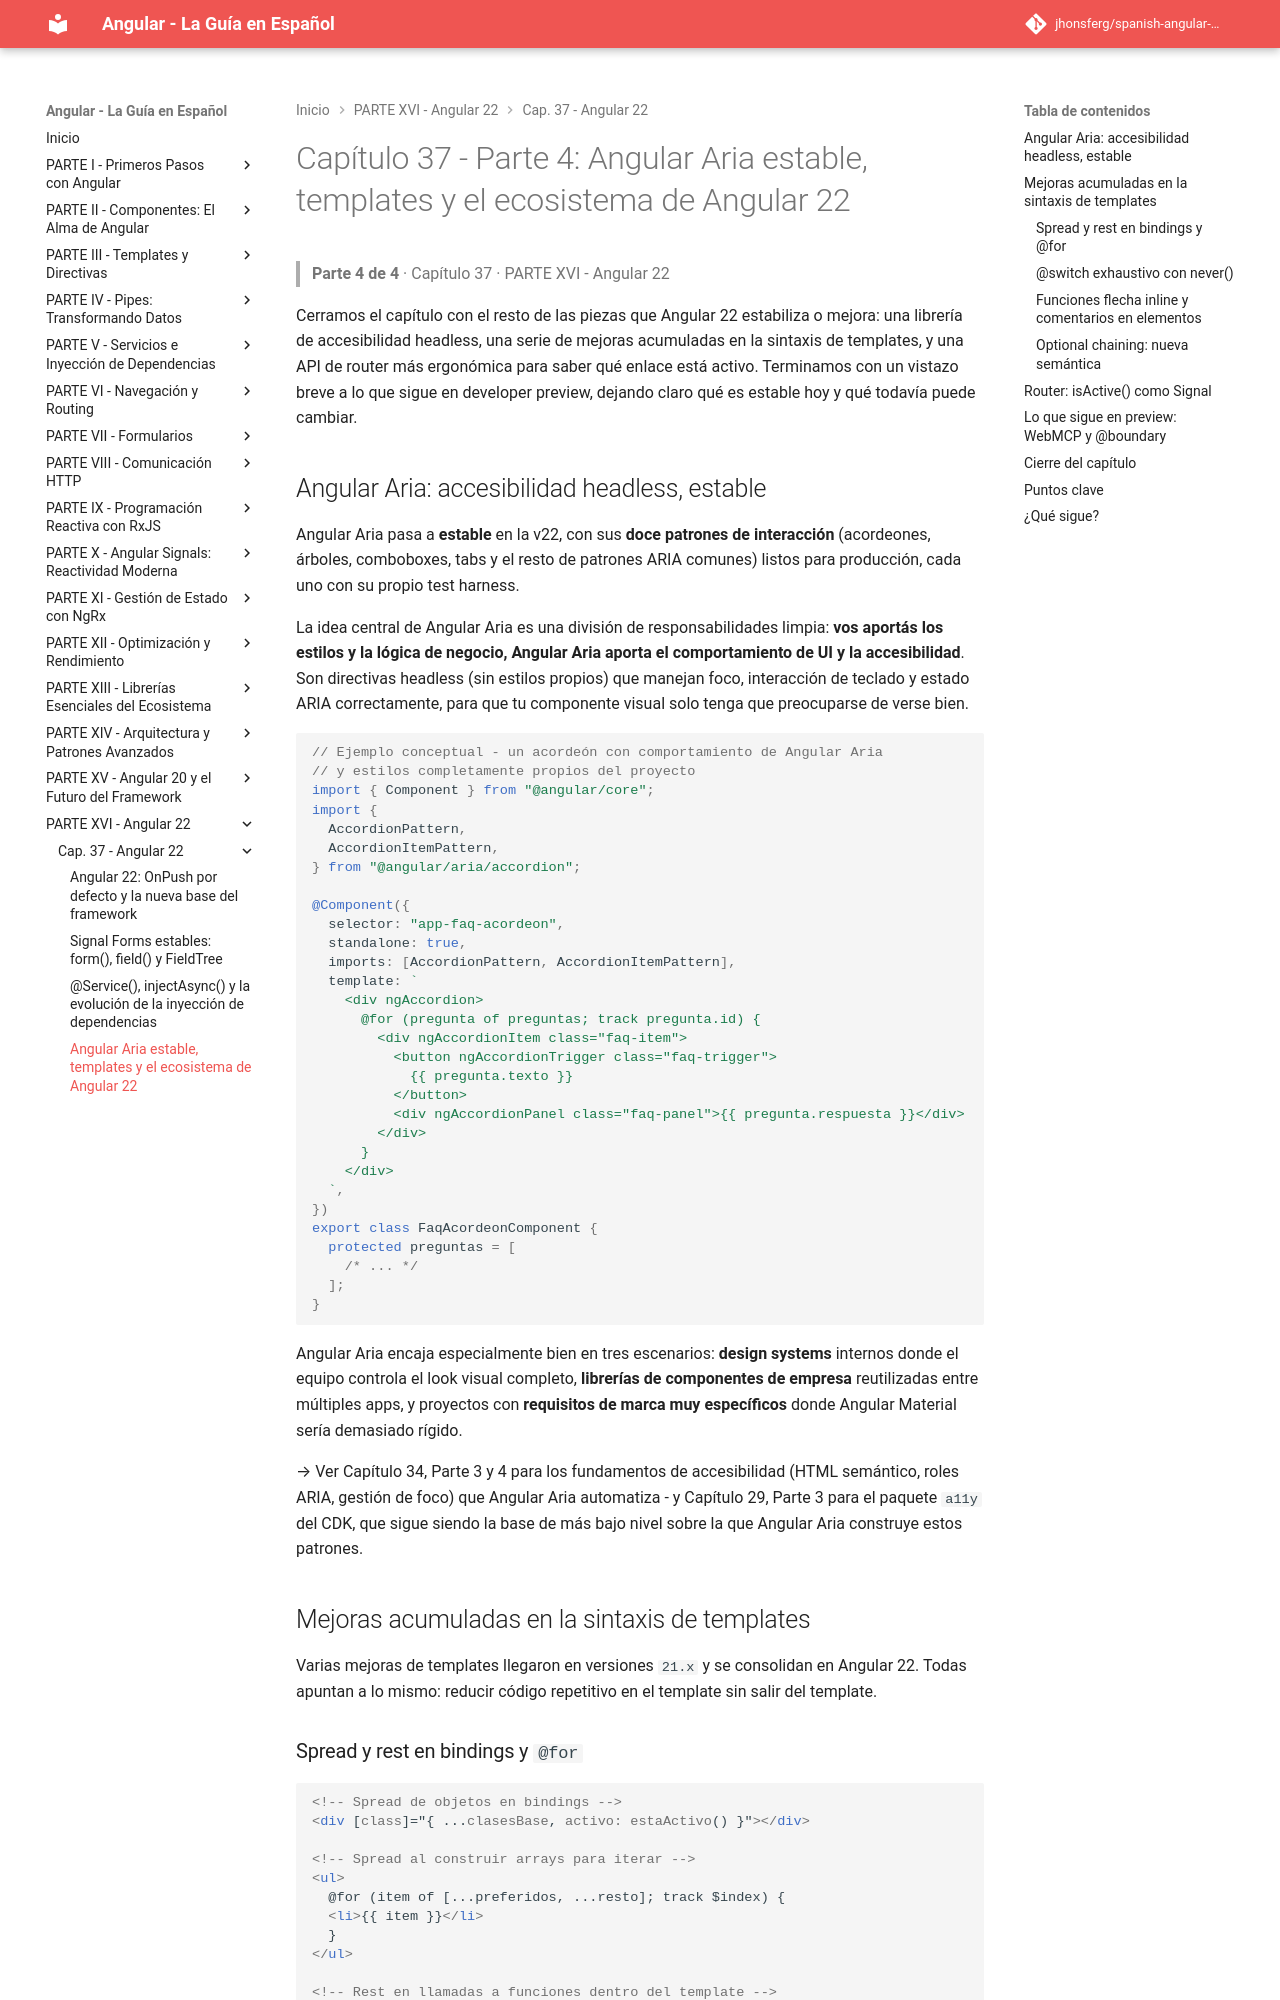

repository: jhonsferg/spanish-angular-guide · page: 37-angular-22/4-angular-aria-estable-templates-y-el-ecosistema-de-angular-22/index.html · generator: mkdocs

# Capítulo 37 - Parte 4: Angular Aria estable, templates y el ecosistema de Angular 22

> **Parte 4 de 4** · Capítulo 37 · PARTE XVI - Angular 22

Cerramos el capítulo con el resto de las piezas que Angular 22 estabiliza o mejora: una librería de accesibilidad headless, una serie de mejoras acumuladas en la sintaxis de templates, y una API de router más ergonómica para saber qué enlace está activo. Terminamos con un vistazo breve a lo que sigue en developer preview, dejando claro qué es estable hoy y qué todavía puede cambiar.

## Angular Aria: accesibilidad headless, estable

Angular Aria pasa a **estable** en la v22, con sus **doce patrones de interacción** (acordeones, árboles, comboboxes, tabs y el resto de patrones ARIA comunes) listos para producción, cada uno con su propio test harness.

La idea central de Angular Aria es una división de responsabilidades limpia: **vos aportás los estilos y la lógica de negocio, Angular Aria aporta el comportamiento de UI y la accesibilidad**. Son directivas headless (sin estilos propios) que manejan foco, interacción de teclado y estado ARIA correctamente, para que tu componente visual solo tenga que preocuparse de verse bien.

```typescript
// Ejemplo conceptual - un acordeón con comportamiento de Angular Aria
// y estilos completamente propios del proyecto
import { Component } from "@angular/core";
import {
  AccordionPattern,
  AccordionItemPattern,
} from "@angular/aria/accordion";

@Component({
  selector: "app-faq-acordeon",
  standalone: true,
  imports: [AccordionPattern, AccordionItemPattern],
  template: `
    <div ngAccordion>
      @for (pregunta of preguntas; track pregunta.id) {
        <div ngAccordionItem class="faq-item">
          <button ngAccordionTrigger class="faq-trigger">
            {{ pregunta.texto }}
          </button>
          <div ngAccordionPanel class="faq-panel">{{ pregunta.respuesta }}</div>
        </div>
      }
    </div>
  `,
})
export class FaqAcordeonComponent {
  protected preguntas = [
    /* ... */
  ];
}
```

Angular Aria encaja especialmente bien en tres escenarios: **design systems** internos donde el equipo controla el look visual completo, **librerías de componentes de empresa** reutilizadas entre múltiples apps, y proyectos con **requisitos de marca muy específicos** donde Angular Material sería demasiado rígido.

→ Ver Capítulo 34, Parte 3 y 4 para los fundamentos de accesibilidad (HTML semántico, roles ARIA, gestión de foco) que Angular Aria automatiza - y Capítulo 29, Parte 3 para el paquete `a11y` del CDK, que sigue siendo la base de más bajo nivel sobre la que Angular Aria construye estos patrones.

## Mejoras acumuladas en la sintaxis de templates

Varias mejoras de templates llegaron en versiones `21.x` y se consolidan en Angular 22. Todas apuntan a lo mismo: reducir código repetitivo en el template sin salir del template.

### Spread y rest en bindings y `@for`

```html
<!-- Spread de objetos en bindings -->
<div [class]="{ ...clasesBase, activo: estaActivo() }"></div>

<!-- Spread al construir arrays para iterar -->
<ul>
  @for (item of [...preferidos, ...resto]; track $index) {
  <li>{{ item }}</li>
  }
</ul>

<!-- Rest en llamadas a funciones dentro del template -->
{{ sumar(...numeros()) }}
```
